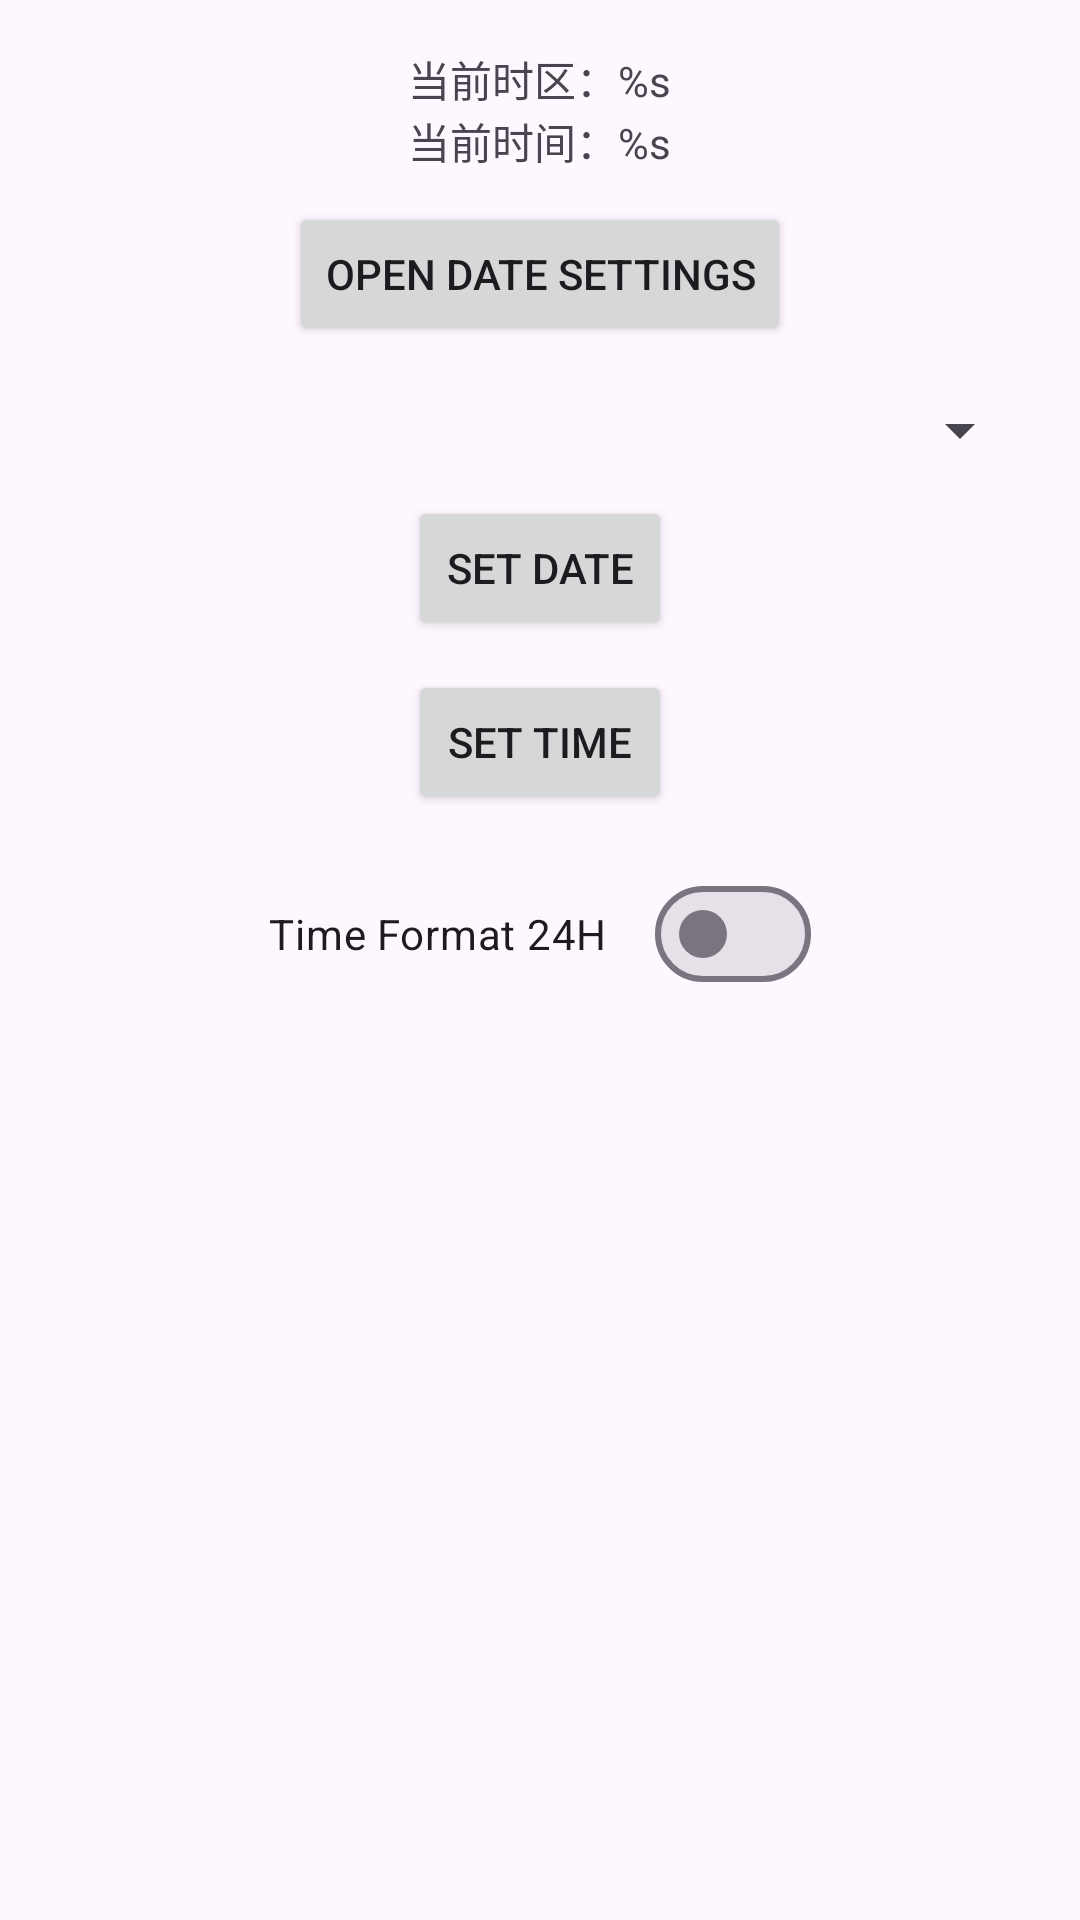

The Android layout XML behind this screen, and the referenced resources:
<!-- AndroidManifest.xml: application theme Theme.AndroidSystemPermissionApp -->
<!-- res/layout/activity_system_time.xml -->
<?xml version="1.0" encoding="utf-8"?>
<ScrollView xmlns:android="http://schemas.android.com/apk/res/android"
    android:layout_width="match_parent"
    android:layout_height="match_parent">

    <LinearLayout
        android:layout_width="match_parent"
        android:layout_height="wrap_content"
        android:gravity="center"
        android:orientation="vertical"
        android:padding="16dp">

        <TextView
            android:id="@+id/tv_time_zone"
            android:layout_width="wrap_content"
            android:layout_height="wrap_content"
            android:text="@string/current_time_zone"/>

        <TextView
            android:id="@+id/tv_date_time"
            android:layout_width="wrap_content"
            android:layout_height="wrap_content"
            android:text="@string/current_date_time"/>

        <Button
            android:id="@+id/btn_open_date_settings"
            style="@style/PermissionItemBtnStyle"
            android:text="@string/open_date_settings" />

        <androidx.appcompat.widget.AppCompatSpinner
            android:id="@+id/acs_time_zones"
            android:layout_width="match_parent"
            android:layout_height="wrap_content"
            android:layout_marginTop="16dp"/>

        <Button
            android:id="@+id/btn_date"
            style="@style/PermissionItemBtnStyle"
            android:text="@string/set_date" />

        <Button
            android:id="@+id/btn_time"
            style="@style/PermissionItemBtnStyle"
            android:text="@string/set_time" />

        <com.google.android.material.materialswitch.MaterialSwitch
            android:id="@+id/ms_24h"
            android:layout_width="wrap_content"
            android:layout_height="wrap_content"
            android:layout_marginTop="16dp"
            android:text="@string/time_format_24h"/>

    </LinearLayout>

</ScrollView>
<!-- resources referenced by this layout -->
<resources>
  <string name="current_date_time">当前时间：%s</string>
  <string name="current_time_zone">当前时区：%s</string>
  <string name="open_date_settings">Open Date Settings</string>
  <string name="set_date">Set Date</string>
  <string name="set_time">Set Time</string>
  <string name="time_format_24h">Time Format 24H</string>
  <style name="PermissionItemBtnStyle">
          <item name="android:layout_width">wrap_content</item>
          <item name="android:layout_height">wrap_content</item>
          <item name="android:layout_marginTop">10dp</item>
      </style>
  <style name="Theme.AndroidSystemPermissionApp" parent="Base.Theme.AndroidSystemPermissionApp" />
  <style name="Base.Theme.AndroidSystemPermissionApp" parent="Theme.Material3.DayNight.NoActionBar">
          
          
      </style>
</resources>
